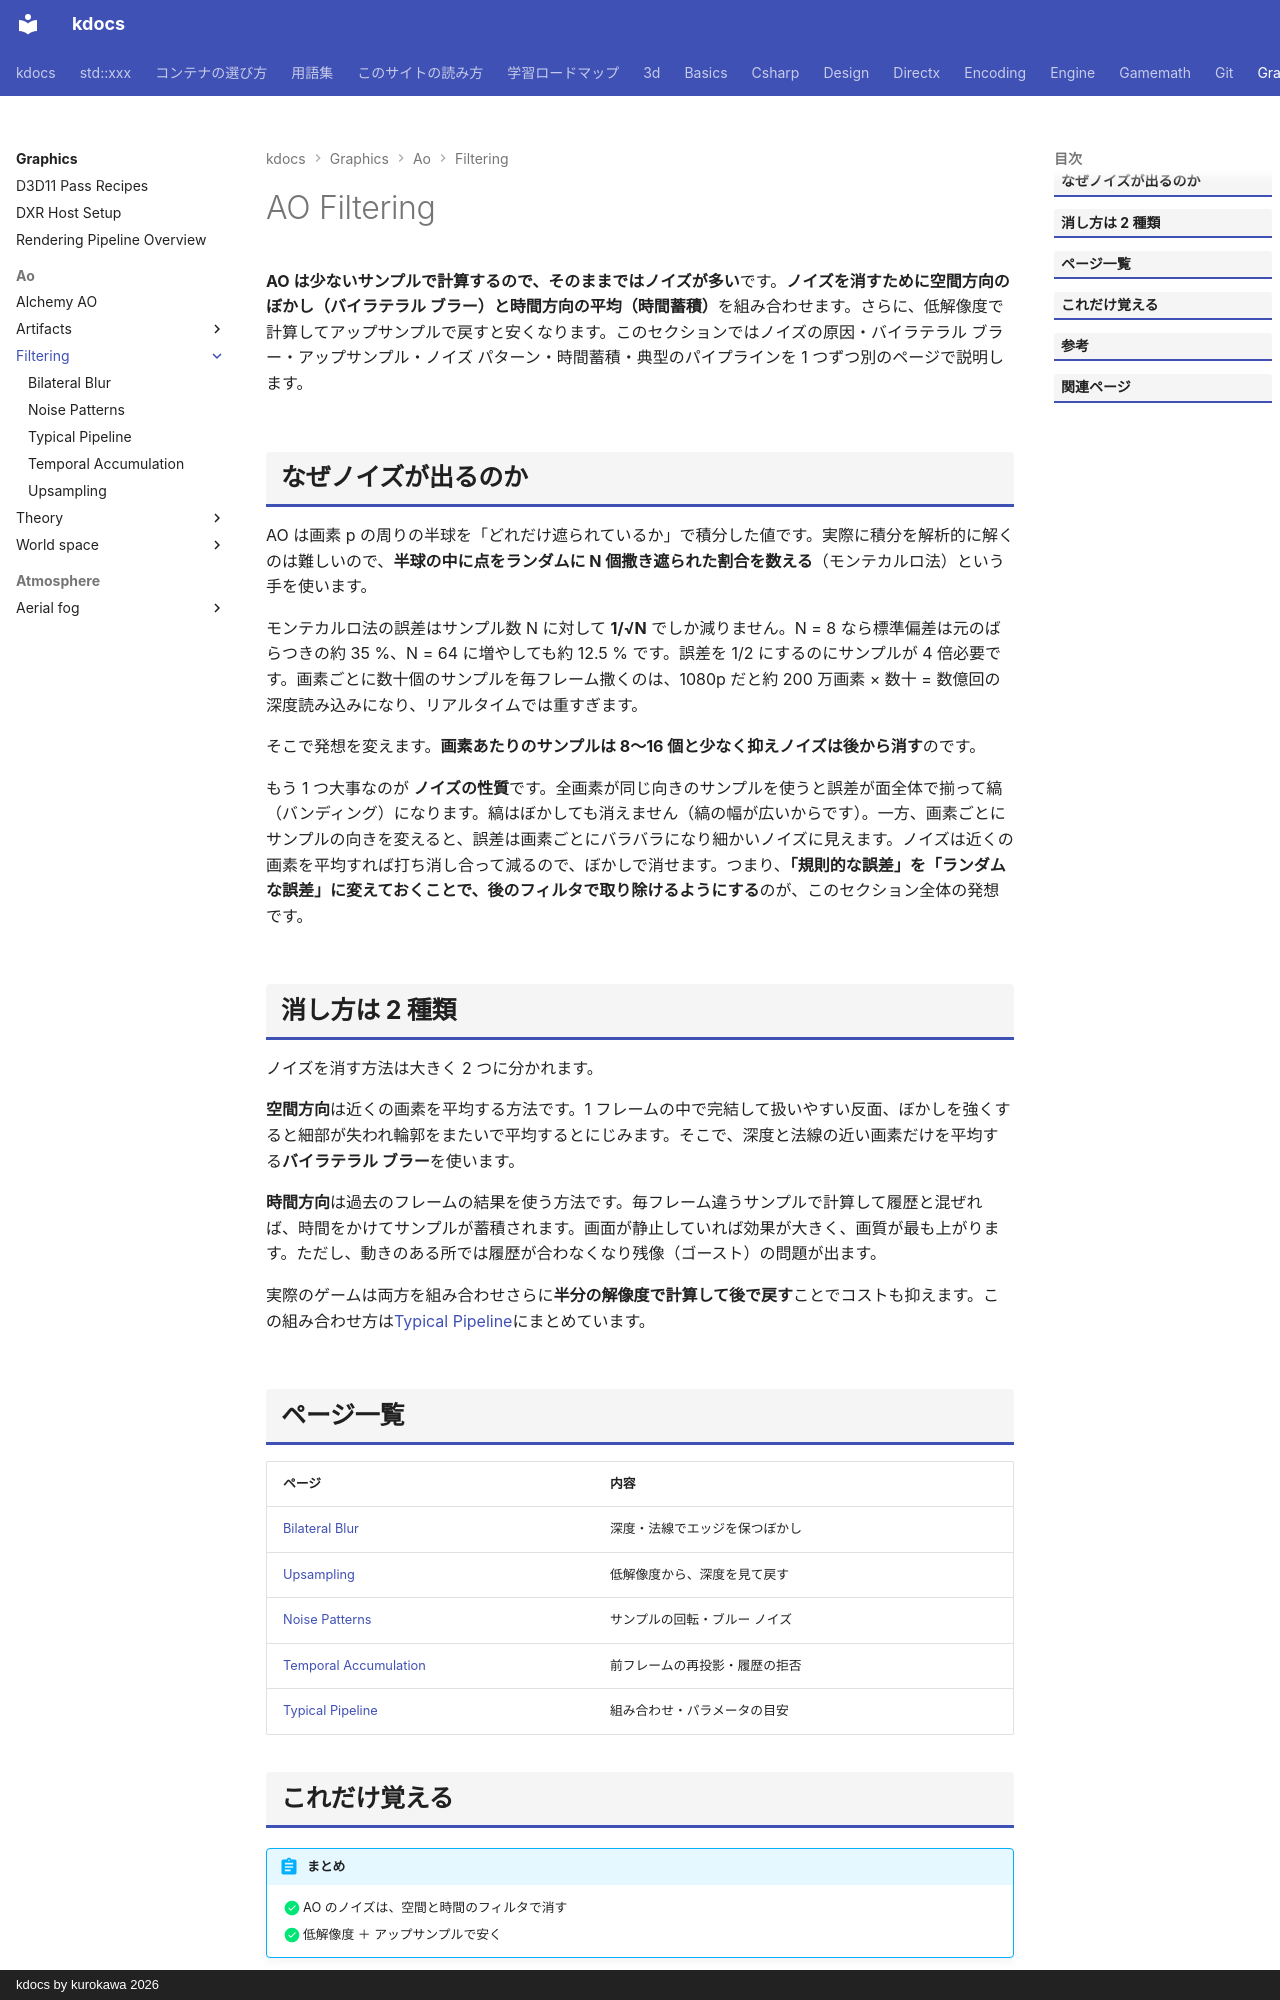

repository: qwzxdf/kdocs · page: graphics/ao/filtering/index.html · generator: mkdocs · copyright: kdocs by kurokawa 2026

---
title: AO Filtering
tags:
  - 描画
---

# AO Filtering

<strong>AO は少ないサンプルで計算するので、そのままではノイズが多い</strong>です。<strong>ノイズを消すために空間方向のぼかし（バイラテラル ブラー）と時間方向の平均（時間蓄積）</strong>を組み合わせます。さらに、低解像度で計算してアップサンプルで戻すと安くなります。このセクションではノイズの原因・バイラテラル ブラー・アップサンプル・ノイズ パターン・時間蓄積・典型のパイプラインを 1 つずつ別のページで説明します。

## なぜノイズが出るのか

AO は画素 p の周りの半球を「どれだけ遮られているか」で積分した値です。実際に積分を解析的に解くのは難しいので、<strong>半球の中に点をランダムに N 個撒き遮られた割合を数える</strong>（モンテカルロ法）という手を使います。

モンテカルロ法の誤差はサンプル数 N に対して <strong>1/√N</strong> でしか減りません。N = 8 なら標準偏差は元のばらつきの約 35 %、N = 64 に増やしても約 12.5 % です。誤差を 1/2 にするのにサンプルが 4 倍必要です。画素ごとに数十個のサンプルを毎フレーム撒くのは、1080p だと約 200 万画素 × 数十 = 数億回の深度読み込みになり、リアルタイムでは重すぎます。

そこで発想を変えます。<strong>画素あたりのサンプルは 8〜16 個と少なく抑えノイズは後から消す</strong>のです。

もう 1 つ大事なのが <strong>ノイズの性質</strong>です。全画素が同じ向きのサンプルを使うと誤差が面全体で揃って縞（バンディング）になります。縞はぼかしても消えません（縞の幅が広いからです）。一方、画素ごとにサンプルの向きを変えると、誤差は画素ごとにバラバラになり細かいノイズに見えます。ノイズは近くの画素を平均すれば打ち消し合って減るので、ぼかしで消せます。つまり、<strong>「規則的な誤差」を「ランダムな誤差」に変えておくことで、後のフィルタで取り除けるようにする</strong>のが、このセクション全体の発想です。

## 消し方は 2 種類

ノイズを消す方法は大きく 2 つに分かれます。

<strong>空間方向</strong>は近くの画素を平均する方法です。1 フレームの中で完結して扱いやすい反面、ぼかしを強くすると細部が失われ輪郭をまたいで平均するとにじみます。そこで、深度と法線の近い画素だけを平均する<strong>バイラテラル ブラー</strong>を使います。

<strong>時間方向</strong>は過去のフレームの結果を使う方法です。毎フレーム違うサンプルで計算して履歴と混ぜれば、時間をかけてサンプルが蓄積されます。画面が静止していれば効果が大きく、画質が最も上がります。ただし、動きのある所では履歴が合わなくなり残像（ゴースト）の問題が出ます。

実際のゲームは両方を組み合わせさらに<strong>半分の解像度で計算して後で戻す</strong>ことでコストも抑えます。この組み合わせ方は[Typical Pipeline](pipeline.md)にまとめています。

## ページ一覧

| ページ | 内容 |
| --- | --- |
| [Bilateral Blur](bilateral-blur.md) | 深度・法線でエッジを保つぼかし |
| [Upsampling](upsample.md) | 低解像度から、深度を見て戻す |
| [Noise Patterns](noise-pattern.md) | サンプルの回転・ブルー ノイズ |
| [Temporal Accumulation](temporal.md) | 前フレームの再投影・履歴の拒否 |
| [Typical Pipeline](pipeline.md) | 組み合わせ・パラメータの目安 |
